Run: headless pygame with SDL's dummy video driver; simulated clock (each Clock.tick advances the game by its frame time, no real sleeping); random seed 0; keys injected as events and as key.get_pressed() state; no mouse input.
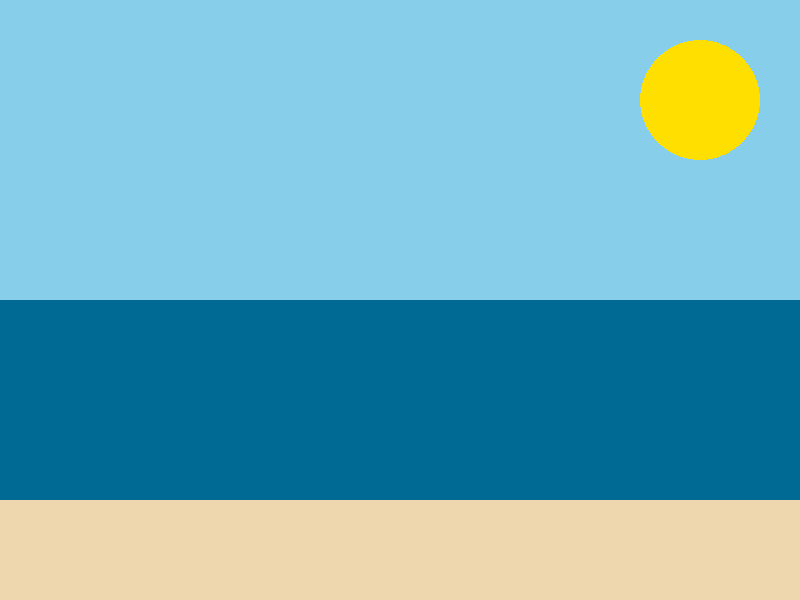
Frame 1 of 4 · flips 1–60 · no input
Frame 2 of 4 · flips 61–180 · tapped SPACE, RETURN · held RIGHT (→), D · screen unchanged from frame 1, image omitted
Frame 3 of 4 · flips 181–300 · held DOWN (↓), S · screen unchanged from frame 2, image omitted
Frame 4 of 4 · flips 301–420 · held LEFT (←), A, UP (↑), W · screen unchanged from frame 3, image omitted

The pygame program that drew these frames:

# Using the pygame library, draw a simple picture. 
# It can be anything you like, but you must use at least 2 different types of shapes and 3 different colors.
import sys
import pygame
# Initialize Pygame
pygame.init()

# Set up the display
WIDTH = 800
HEIGHT = 600
screen = pygame.display.set_mode((WIDTH, HEIGHT))
pygame.display.set_caption("Q4Picture - Beach Scene")

# Define colors
SKY_BLUE = (135, 206, 235)
YELLOW = (255, 223, 0)
OCEAN_BLUE = (0, 105, 148)
SAND_COLOR = (238, 214, 175)

# Game loop
running = True
while running:
    # Event handling
    for event in pygame.event.get():
        if event.type == pygame.QUIT:
            running = False

    # Fill the screen with sky color
    screen.fill(SKY_BLUE)

    # Draw the sun (circle)
    pygame.draw.circle(screen, YELLOW, (700, 100), 60)

    # Draw the ocean (rectangle)
    pygame.draw.rect(screen, OCEAN_BLUE, (0, 300, WIDTH, 200))

    # Draw the sand (rectangle)
    pygame.draw.rect(screen, SAND_COLOR, (0, 500, WIDTH, 100))

    # Update the display
    pygame.display.flip()

# Quit Pygame
pygame.quit()
sys.exit()
